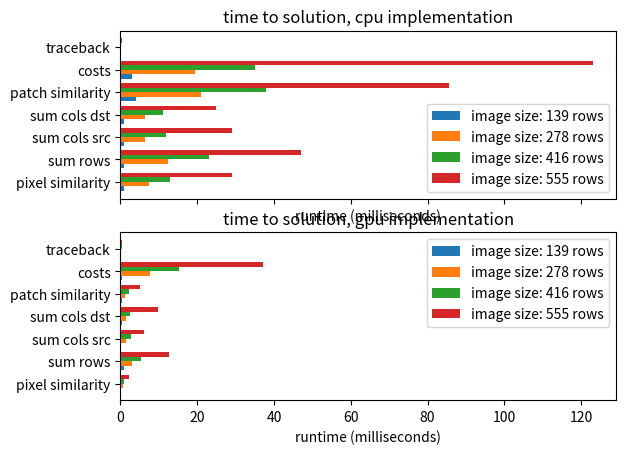

Write Python code to recreate this figure.
import numpy as np
import matplotlib.pyplot as plt

from collections import defaultdict

import matplotlib as mpl

stage_labels = ['pixel similarity', 'sum rows', 'sum cols src', 'sum cols dst', 'patch similarity', 'costs', 'traceback']
image_sizes = [139, 278, 416, 555]

# gpu
gpu_data = [
    [0.17816, 0.827392, 0.178176, 0.356816, 0.31984, 0.373488, 0.134992],
    [0.562208, 3.037296, 1.432624, 1.4772799, 1.255536, 7.599696, 0.238224],
    [0.94542396, 5.2615843, 2.702352, 2.622032, 2.193664, 15.150145, 0.344064],
    [2.200288, 12.603216, 6.2593603, 9.775696, 5.07616, 37.055138, 0.559968],
]

# cpu
cpu_data = [
    [1.0, 1.0, 1.0, 1.0, 4.0, 3.0, 0.0],
    [7.5, 12.5, 6.5, 6.5, 21.0, 19.5, 0.0],
    [13.0, 23.0, 12.0, 11.0, 38.0, 35.0, 0.0],
    [29.0, 47.0, 29.0, 25.0, 85.5, 123.0, 0.5],
]



# Plotting GPU chart with horizontal bars
fig, axs = plt.subplots(2, 1, sharex=True)
ax = axs[0]
bar_height = 0.2
for i, size in enumerate(image_sizes):
    ax.barh(np.arange(len(stage_labels)) + i * bar_height, cpu_data[i], bar_height, label=f'image size: {size} rows')

ax.set_yticks(np.arange(len(stage_labels)) + (len(image_sizes) - 1) * bar_height / 2)
ax.set_yticklabels(stage_labels)
ax.set_xlabel('runtime (milliseconds)')
ax.set_title('time to solution, cpu implementation')
ax.legend()

ax = axs[1]

bar_height = 0.2
for i, size in enumerate(image_sizes):
    ax.barh(np.arange(len(stage_labels)) + i * bar_height, gpu_data[i], bar_height, label=f'image size: {size} rows')

ax.set_yticks(np.arange(len(stage_labels)) + (len(image_sizes) - 1) * bar_height / 2)
ax.set_yticklabels(stage_labels)
ax.set_xlabel('runtime (milliseconds)')
ax.set_title('time to solution, gpu implementation')
ax.legend()

plt.show()
